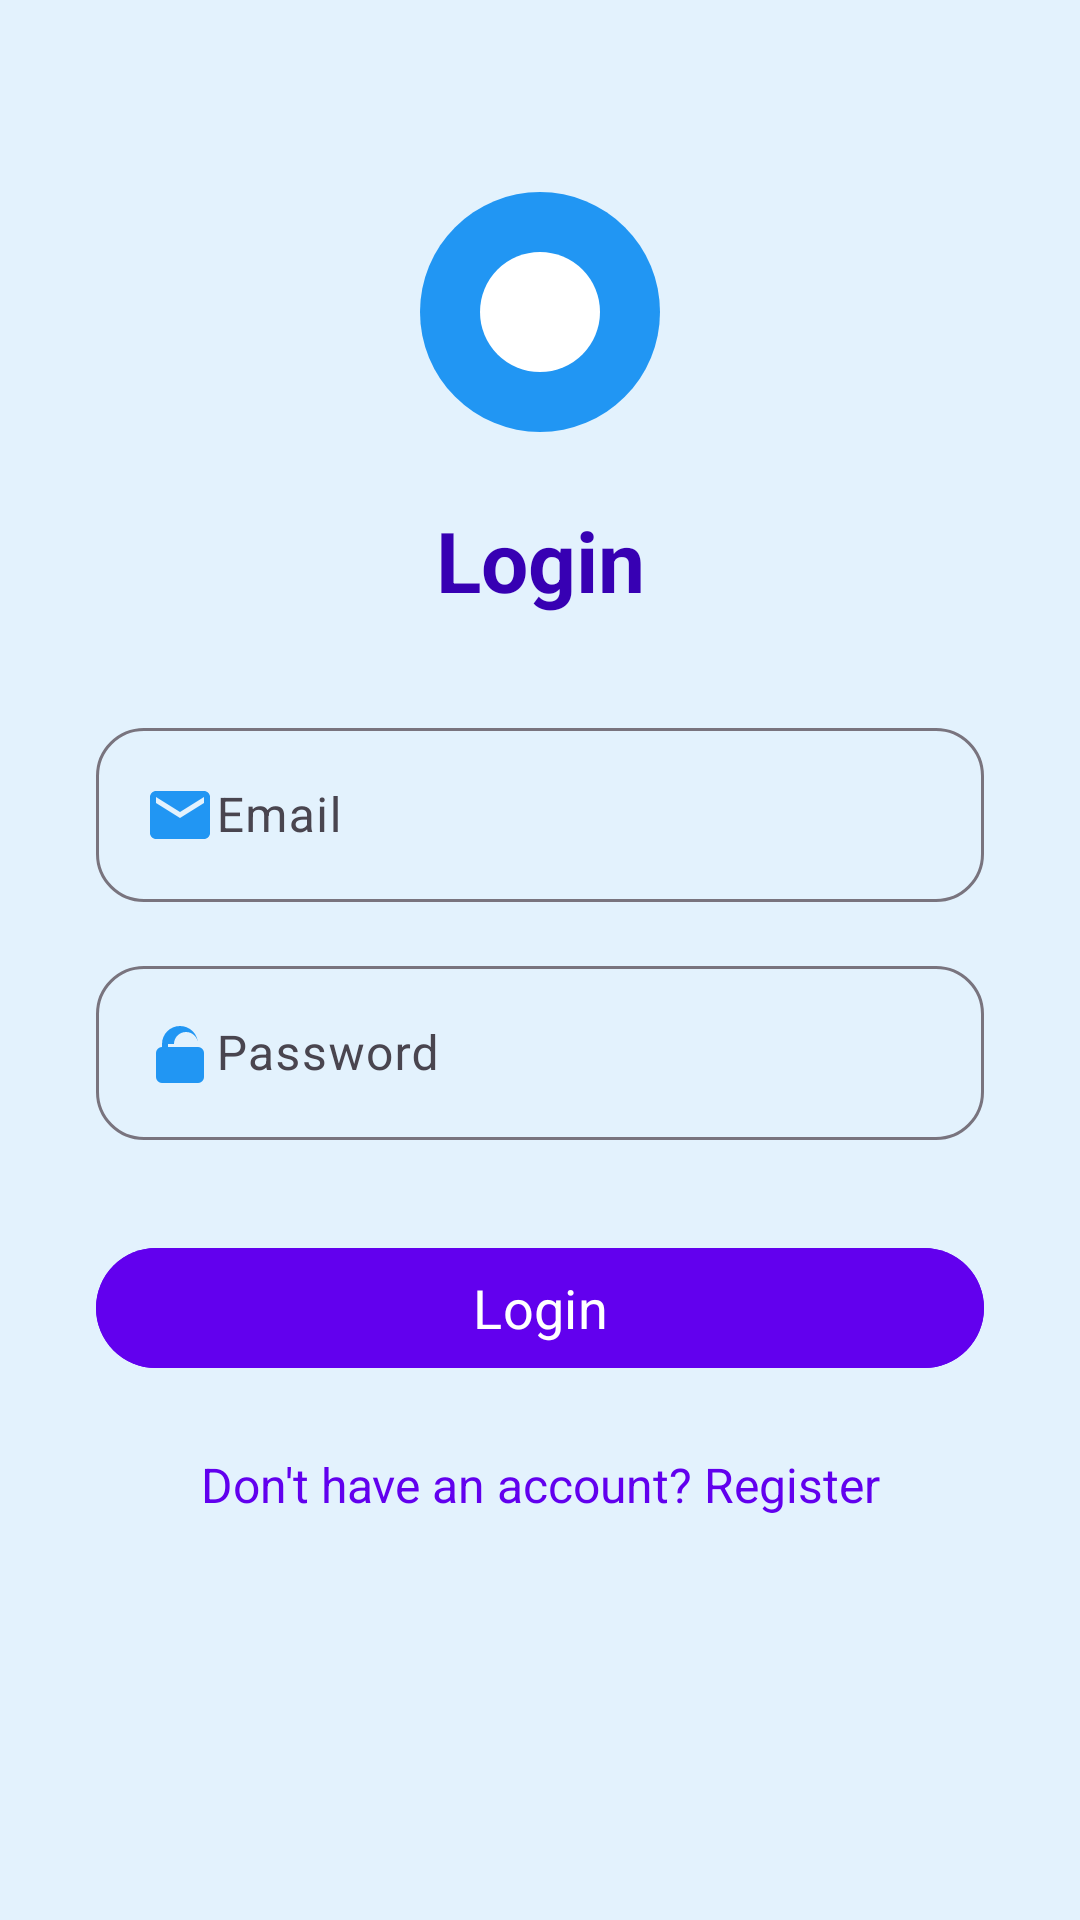

Reconstruct the res/layout file that produces this screen, plus the resources it refers to.
<!-- AndroidManifest.xml: application theme Theme.Prm392assignment -->
<!-- res/layout/activity_login.xml -->
<?xml version="1.0" encoding="utf-8"?>
<ScrollView xmlns:android="http://schemas.android.com/apk/res/android"
    xmlns:app="http://schemas.android.com/apk/res-auto"
    xmlns:tools="http://schemas.android.com/tools"
    android:layout_width="match_parent"
    android:layout_height="match_parent"
    android:background="@color/light_blue_primary"
    tools:context=".view.LoginActivity">

    <androidx.constraintlayout.widget.ConstraintLayout
        android:layout_width="match_parent"
        android:layout_height="wrap_content"
        android:padding="24dp">

        <ImageView
            android:id="@+id/ivLogo"
            android:layout_width="96dp"
            android:layout_height="96dp"
            android:src="@drawable/app_logo"
            android:contentDescription="App Logo"
            app:layout_constraintTop_toTopOf="parent"
            app:layout_constraintStart_toStartOf="parent"
            app:layout_constraintEnd_toEndOf="parent"
            android:layout_marginTop="32dp" />

        <TextView
            android:id="@+id/tvLoginTitle"
            android:layout_width="wrap_content"
            android:layout_height="wrap_content"
            android:text="Login"
            android:textSize="28sp"
            android:textStyle="bold"
            android:textColor="@color/purple_700"
            android:fontFamily="sans-serif"
            app:layout_constraintTop_toBottomOf="@id/ivLogo"
            app:layout_constraintStart_toStartOf="parent"
            app:layout_constraintEnd_toEndOf="parent"
            android:layout_marginTop="16dp"/>

        <com.google.android.material.textfield.TextInputLayout
            android:id="@+id/tilEmail"
            android:layout_width="0dp"
            android:layout_height="wrap_content"
            app:layout_constraintTop_toBottomOf="@id/tvLoginTitle"
            app:layout_constraintStart_toStartOf="parent"
            app:layout_constraintEnd_toEndOf="parent"
            android:layout_marginTop="32dp"
            android:layout_marginStart="8dp"
            android:layout_marginEnd="8dp"
            app:boxBackgroundMode="outline"
            app:boxCornerRadiusTopStart="16dp"
            app:boxCornerRadiusTopEnd="16dp"
            app:boxCornerRadiusBottomStart="16dp"
            app:boxCornerRadiusBottomEnd="16dp">

            <com.google.android.material.textfield.TextInputEditText
                android:id="@+id/etEmail"
                android:layout_width="match_parent"
                android:layout_height="wrap_content"
                android:hint="Email"
                android:inputType="textEmailAddress"
                android:fontFamily="sans-serif"
                android:drawableStart="@drawable/ic_email" />
        </com.google.android.material.textfield.TextInputLayout>

        <com.google.android.material.textfield.TextInputLayout
            android:id="@+id/tilPassword"
            android:layout_width="0dp"
            android:layout_height="wrap_content"
            app:layout_constraintTop_toBottomOf="@id/tilEmail"
            app:layout_constraintStart_toStartOf="parent"
            app:layout_constraintEnd_toEndOf="parent"
            android:layout_marginTop="16dp"
            android:layout_marginStart="8dp"
            android:layout_marginEnd="8dp"
            app:boxBackgroundMode="outline"
            app:boxCornerRadiusTopStart="16dp"
            app:boxCornerRadiusTopEnd="16dp"
            app:boxCornerRadiusBottomStart="16dp"
            app:boxCornerRadiusBottomEnd="16dp">

            <com.google.android.material.textfield.TextInputEditText
                android:id="@+id/etPassword"
                android:layout_width="match_parent"
                android:layout_height="wrap_content"
                android:hint="Password"
                android:inputType="textPassword"
                android:fontFamily="sans-serif"
                android:drawableStart="@drawable/ic_lock" />
        </com.google.android.material.textfield.TextInputLayout>

        <com.google.android.material.button.MaterialButton
            android:id="@+id/btnLogin"
            android:layout_width="0dp"
            android:layout_height="wrap_content"
            android:text="Login"
            android:textSize="18sp"
            android:fontFamily="sans-serif"
            android:backgroundTint="@color/purple_500"
            android:textColor="@color/white"
            app:cornerRadius="24dp"
            app:iconPadding="8dp"
            app:layout_constraintTop_toBottomOf="@id/tilPassword"
            app:layout_constraintStart_toStartOf="parent"
            app:layout_constraintEnd_toEndOf="parent"
            android:layout_marginTop="32dp"
            android:layout_marginStart="8dp"
            android:layout_marginEnd="8dp" />

        <TextView
            android:id="@+id/tvRegisterLink"
            android:layout_width="wrap_content"
            android:layout_height="wrap_content"
            android:text="Don't have an account? Register"
            android:textColor="@color/purple_500"
            android:textSize="16sp"
            android:fontFamily="sans-serif"
            app:layout_constraintTop_toBottomOf="@id/btnLogin"
            app:layout_constraintStart_toStartOf="parent"
            app:layout_constraintEnd_toEndOf="parent"
            android:layout_marginTop="24dp"/>

    </androidx.constraintlayout.widget.ConstraintLayout>
</ScrollView>
<!-- resources referenced by this layout -->
<resources>
  <color name="light_blue_primary">#E3F2FD</color>
  <color name="purple_500">#6200EE</color>
  <color name="purple_700">#3700B3</color>
  <color name="white">#FFFFFFFF</color>
  <!-- drawable app_logo (drawable) -->
  <?xml version="1.0" encoding="utf-8"?>
  <vector xmlns:android="http://schemas.android.com/apk/res/android"
      android:width="96dp"
      android:height="96dp"
      android:viewportWidth="24"
      android:viewportHeight="24">
      <path
          android:fillColor="#2196F3"
          android:pathData="M12,2A10,10 0 1,0 22,12A10,10 0 0,0 12,2Z"/>
      <path
          android:fillColor="#FFFFFF"
          android:pathData="M12,7A5,5 0 1,1 7,12A5,5 0 0,1 12,7Z"/>
  </vector>
  <!-- drawable ic_email (drawable) -->
  <?xml version="1.0" encoding="utf-8"?>
  <vector xmlns:android="http://schemas.android.com/apk/res/android"
      android:width="24dp"
      android:height="24dp"
      android:viewportWidth="24"
      android:viewportHeight="24">
      <path
          android:fillColor="#2196F3"
          android:pathData="M20,4H4c-1.1,0-2,0.9-2,2v12c0,1.1,0.9,2,2,2h16c1.1,0,2-0.9,2-2V6c0-1.1-0.9-2-2-2zm0,4l-8,5-8-5V6l8,5 8-5v2z"/>
  </vector>
  <!-- drawable ic_lock (drawable) -->
  <?xml version="1.0" encoding="utf-8"?>
  <vector xmlns:android="http://schemas.android.com/apk/res/android"
      android:width="24dp"
      android:height="24dp"
      android:viewportWidth="24"
      android:viewportHeight="24">
      <path
          android:fillColor="#2196F3"
          android:pathData="M12,17a2,2 0 1,0 0,-4 2,2 0 0,0 0,4zm6-7V9a6,6 0 0,0 -12,0v1a2,2 0 0,0 -2,2v8a2,2 0 0,0 2,2h12a2,2 0 0,0 2-2v-8a2,2 0 0,0 -2-2zm-8-1a4,4 0 0,1 8,0v1H8V9z"/>
  </vector>
  <style name="Theme.Prm392assignment" parent="Base.Theme.Prm392assignment" />
  <style name="Base.Theme.Prm392assignment" parent="Theme.Material3.DayNight.NoActionBar">
          
          
      </style>
</resources>
